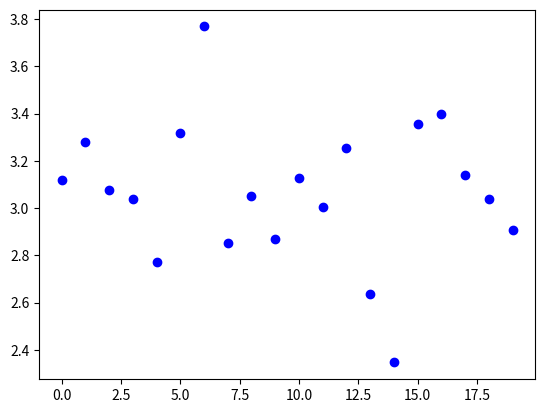

Reproduce this figure in Python.
import matplotlib.pyplot as plt
import numpy as np
x = np.array(range(20))
y=3+0.5*+np.random.randn(20)
plt.plot(x, y, 'bo')
plt.show()
